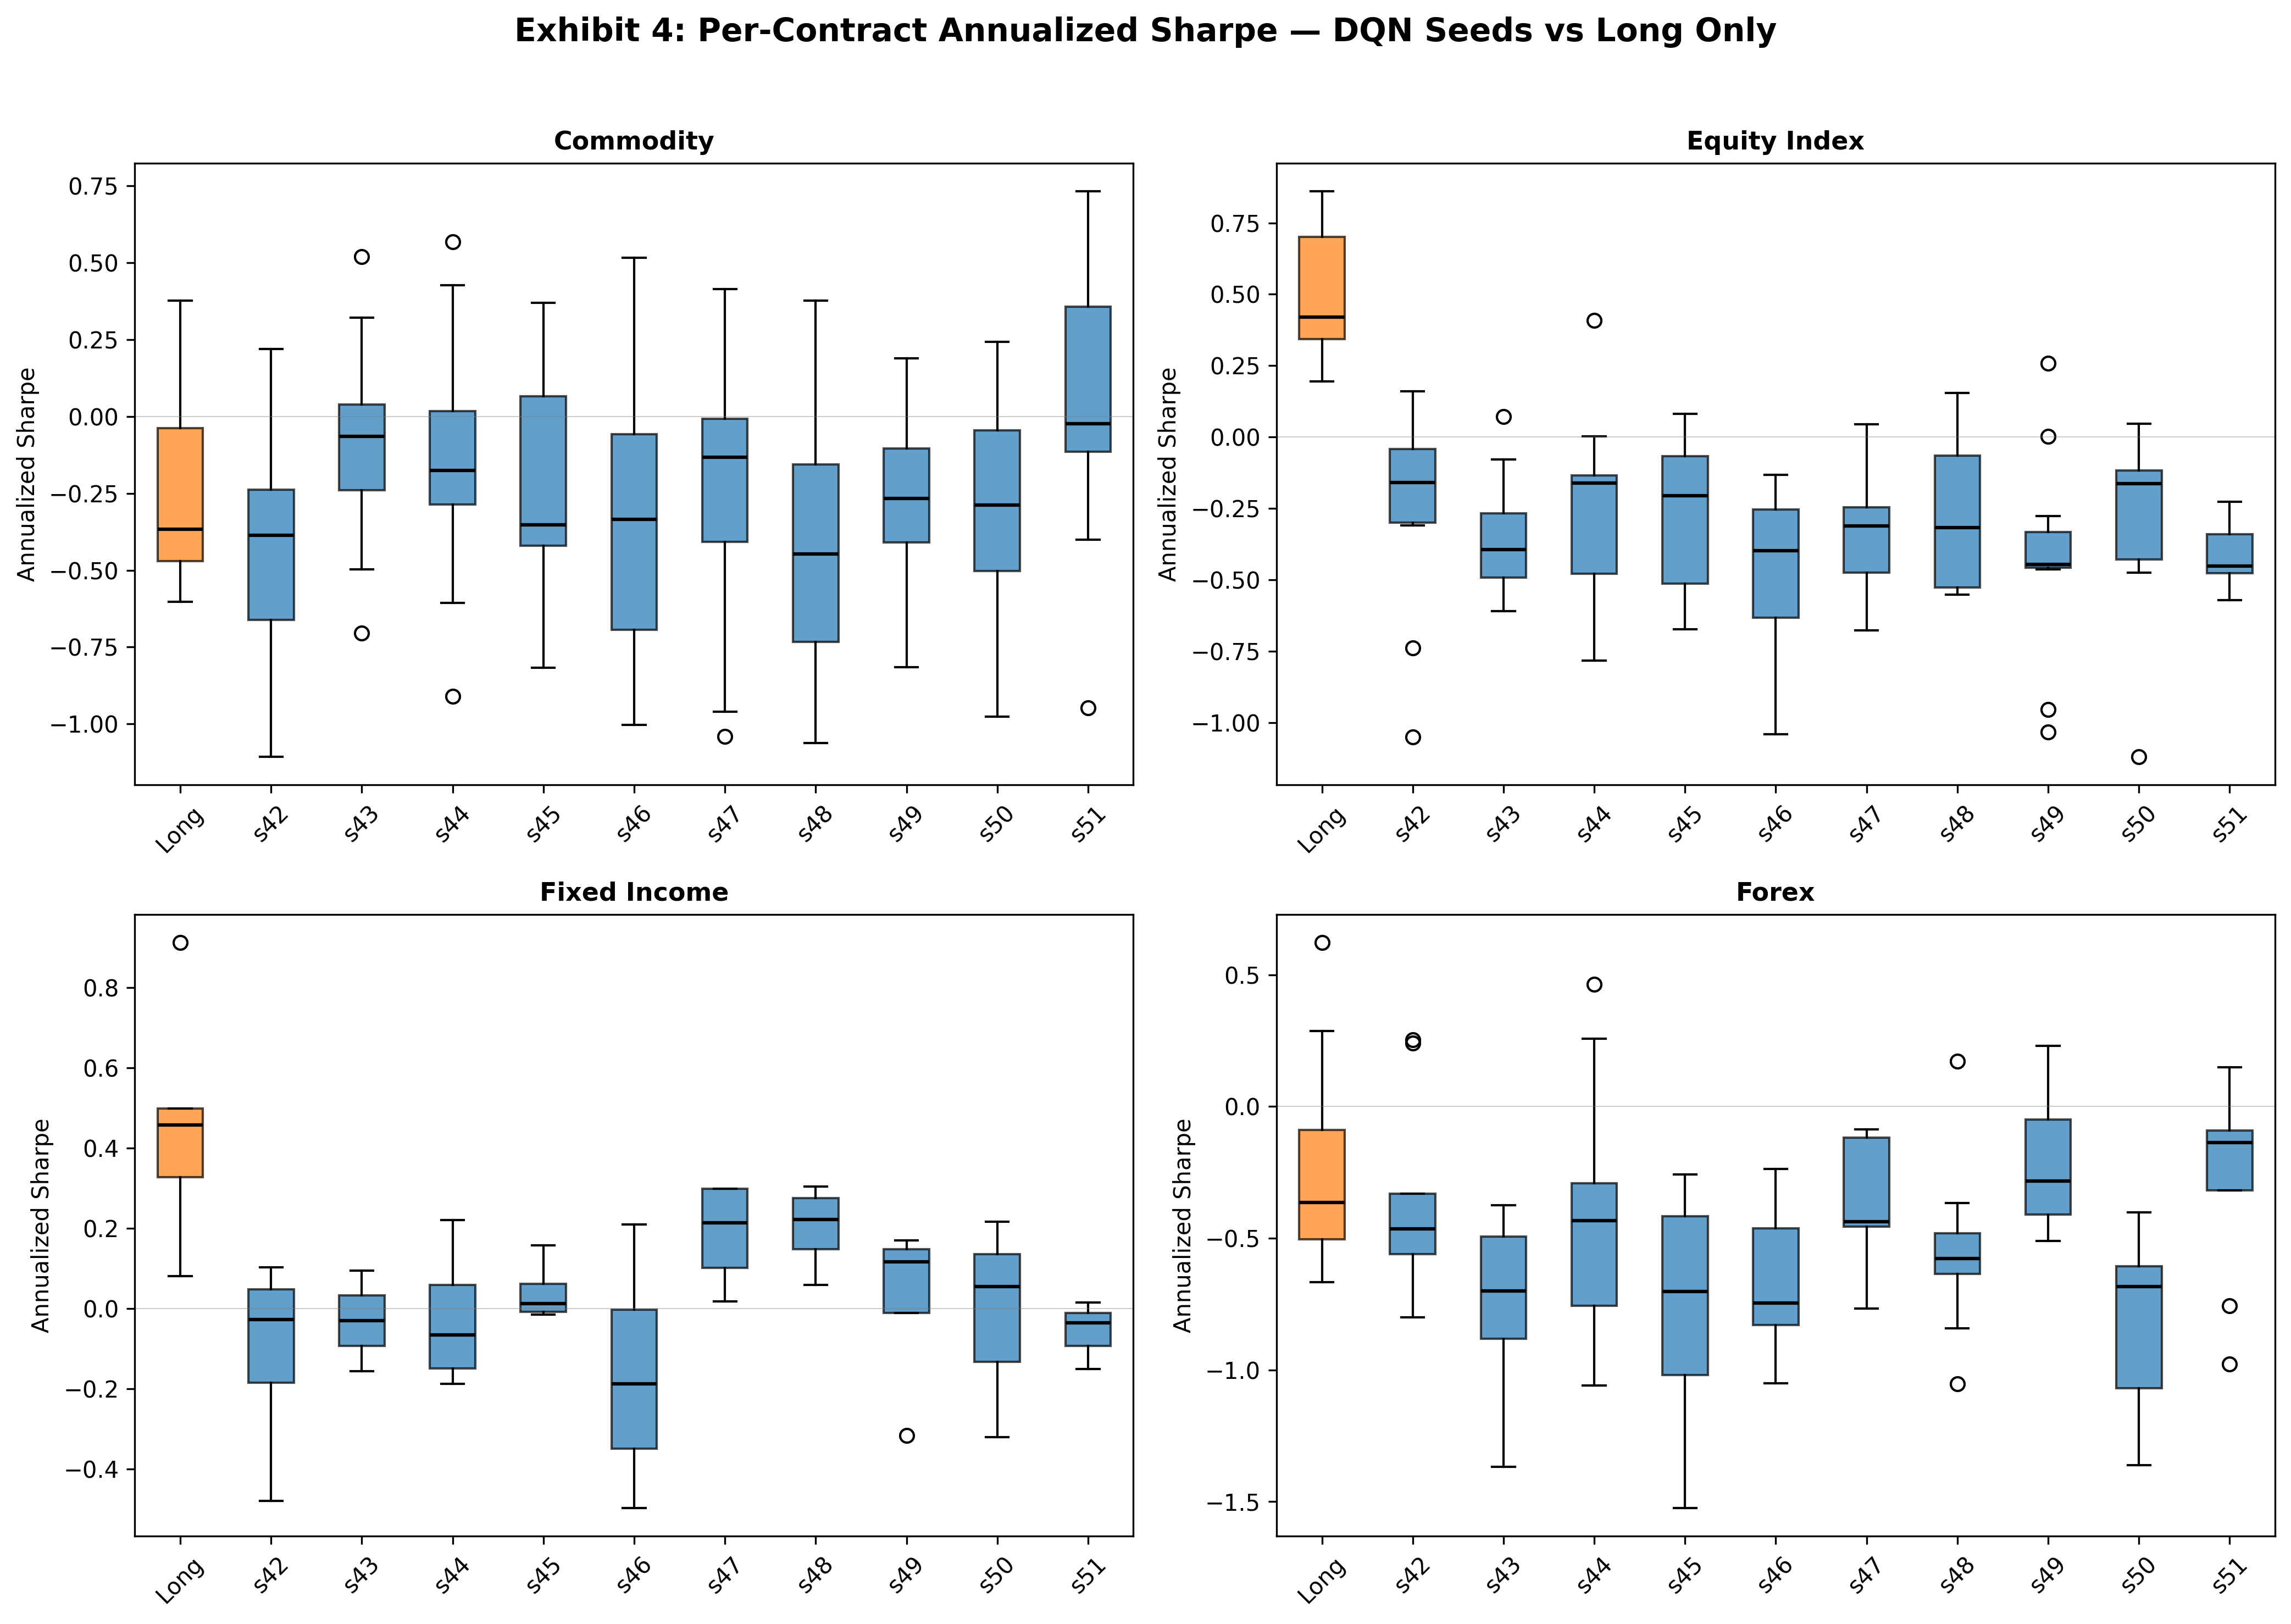

Source code (Python):
#!/usr/bin/env python3
"""
Exhibit 4: Per-Contract Annualized Sharpe — DQN Seeds vs Long Only

Generates a boxplot comparing per-contract annualized Sharpe ratios across
4 asset classes. For each asset:
- Long Only baseline (single box)
- DQN 10 seeds (42-51), each a box showing distribution of per-contract Sharpes

Data pipeline uses same contracts as Long Only (baseline_run.load_contracts),
which applies default preset (structural_38) with source_overrides/excluded_contracts.

Usage:
    python3 drl/dqn/figures/exhibit4_per_contract_sharpe.py

Output:
    drl/dqn/figures/exhibit4_per_contract_sharpe.png (300 DPI)
"""
import sys
sys.path.insert(0, '.')

import os
import json
import numpy as np
import pandas as pd
import matplotlib.pyplot as plt
from pathlib import Path
from typing import Dict, List, Tuple
import warnings
warnings.filterwarnings('ignore')

from baseline_run import (
    load_contracts,
    compute_contract_returns,
    compute_contract_returns_from_positions,
)
from drl_models.dqn.model import DQNAgent
from drl_models.dqn.spec import contract_data_path, resolve_checkpoint_path
from drl_shared.state_space import action_id_to_position, get_feature_window
from drl_shared.spec import SEQ_LEN as FEATURE_SEQ_LEN, current_source_policy

# Configuration
ASSETS = ['Commodity', 'Equity Index', 'Fixed Income', 'Forex']
ASSET_SLUGS = {
    'Commodity': 'Commodity',
    'Equity Index': 'Equity_Index',
    'Fixed Income': 'Fixed_Income',
    'Forex': 'Forex',
}
SEEDS = list(range(42, 52))  # 42-51
SIGMA_TGT = 0.058
TEST_START = '2011-01-01'
TEST_END = '2019-12-31'
ROUND_NUM = 1  # Use r1-trained models per task
SOURCE_POLICY = current_source_policy()

# Paths
REPO_ROOT = Path(__file__).resolve().parents[3]
CACHE_DIR = REPO_ROOT / 'drl' / 'dqn' / 'reports' / 'per_contract'
OUTPUT_PATH = REPO_ROOT / 'drl' / 'dqn' / 'figures' / 'exhibit4_per_contract_sharpe.png'
DPI = 300

def compute_annualized_sharpe(returns: np.ndarray) -> float:
    """Compute annualized Sharpe ratio from daily returns."""
    if len(returns) == 0 or np.std(returns) == 0:
        return 0.0
    mean_daily = np.mean(returns)
    std_daily = np.std(returns)
    if std_daily == 0:
        return 0.0
    # Annualized Sharpe = mean_daily * 252 / (std_daily * sqrt(252))
    return mean_daily * 252 / (std_daily * np.sqrt(252))


def get_cache_path(asset: str, ticker: str, seed: int) -> Path:
    """Get cache path for per-contract DQN returns."""
    asset_slug = ASSET_SLUGS[asset]
    return CACHE_DIR / asset_slug / f"{ticker}_s{seed}.npz"


def run_dqn_inference(
    asset: str,
    seed: int,
    rd: Dict,
    device: str = 'cpu'
) -> np.ndarray:
    """Run DQN inference for a single contract and return positions."""
    ticker = rd['tk']
    prices = np.asarray(rd['prices'], dtype=float)
    start, t1 = int(rd['start']), int(rd['t1'])
    eval_dates = pd.to_datetime(rd['dates'])
    eval_len = min(len(eval_dates), max(0, t1 - start + 1))
    
    positions = np.zeros(len(prices), dtype=float)
    if eval_len <= 0:
        return positions
    
    # Load checkpoint for this asset/seed
    ckpt_path = resolve_checkpoint_path(ROUND_NUM, asset, run_id='latest')
    # Find the specific seed bundle
    asset_slug = ASSET_SLUGS[asset]
    r1_dir = REPO_ROOT / 'drl' / 'dqn' / 'models' / asset_slug / 'r1'
    
    if not r1_dir.exists():
        raise FileNotFoundError(f"R1 directory not found: {r1_dir}")
    
    # Find bundle for this seed
    seed_bundle = None
    for bundle in sorted(r1_dir.iterdir()):
        if bundle.is_dir() and f'_s{seed}' in bundle.name:
            seed_bundle = bundle
            break
    
    if seed_bundle is None:
        raise FileNotFoundError(f"No r1 bundle found for {asset} seed {seed}")
    
    ckpt_path = seed_bundle / 'checkpoint.pt'
    if not ckpt_path.exists():
        raise FileNotFoundError(f"Checkpoint not found: {ckpt_path}")
    
    # Load agent
    agent = DQNAgent(device=device)
    agent.load(ckpt_path)
    agent.q_net.eval()
    
    # Load precomputed features from npz
    npz_path = contract_data_path(ROUND_NUM, ticker)
    if not npz_path.exists():
        raise FileNotFoundError(f"Features not found: {npz_path}")
    
    npz_data = np.load(npz_path, allow_pickle=True)
    round_features = npz_data['features']
    npz_dates = pd.to_datetime(npz_data['dates'])
    
    # Build date mapping
    date_to_npz = {d: i for i, d in enumerate(npz_dates)}
    baseline_to_npz = {}
    eval_dates_ts = pd.to_datetime(eval_dates[:eval_len])
    for i, ed in enumerate(eval_dates_ts):
        npz_idx = date_to_npz.get(ed)
        if npz_idx is not None:
            baseline_to_npz[start + i] = npz_idx
    
    # Get valid indices (need warmup)
    from drl_models.dqn.spec import WARMUP
    full_indices = np.arange(start, start + eval_len)
    valid = full_indices[(full_indices >= WARMUP) & (full_indices < len(prices))]
    
    if len(valid) == 0:
        return positions
    
    # Resolve features
    npz_indices = np.array([baseline_to_npz.get(int(v), -1) for v in valid], dtype=int)
    ok = npz_indices >= FEATURE_SEQ_LEN
    if not ok.any():
        return positions
    
    # Build states
    states = np.stack([
        get_feature_window(round_features, int(npz_indices[j]))
        for j in range(len(valid)) if ok[j]
    ]).astype(np.float32)
    valid = valid[ok]
    
    # Run inference in batches
    batch_size = 2048
    action_ids = []
    import torch
    for i in range(0, len(states), batch_size):
        batch = states[i:i+batch_size]
        tensor = torch.from_numpy(batch).to(agent.device)
        with torch.no_grad():
            batch_actions = agent.q_net(tensor).argmax(dim=1).cpu().numpy()
        action_ids.extend(batch_actions)
    
    # Convert action IDs to positions
    positions[valid] = [action_id_to_position(int(aid)) for aid in action_ids]
    
    return positions


def get_dqn_per_contract_returns(
    asset: str,
    seed: int,
    raw_data: List[Dict],
    device: str = 'cpu',
    use_cache: bool = True
) -> Dict[str, np.ndarray]:
    returns_dict = {}
    
    for rd in raw_data:
        ticker = rd['tk']
        cache_path = get_cache_path(asset, ticker, seed)
        
        if use_cache and cache_path.exists():
            cached = np.load(cache_path, allow_pickle=True)
            returns_dict[ticker] = cached['returns']
            continue
        
        npz_path = contract_data_path(ROUND_NUM, ticker)
        if not npz_path.exists():
            print(f"    Skipping {ticker}: features not found at {npz_path}")
            continue
        
        try:
            positions = run_dqn_inference(asset, seed, rd, device=device)
            Rt = compute_contract_returns_from_positions(rd, positions, SIGMA_TGT)
            start, t1 = rd['start'], rd['t1']
            returns_sliced = Rt[start:t1+1]
            
            if use_cache:
                cache_path.parent.mkdir(parents=True, exist_ok=True)
                np.savez_compressed(cache_path, returns=returns_sliced, ticker=ticker, seed=seed)
            
            returns_dict[ticker] = returns_sliced
        except Exception as e:
            print(f"    ERROR for {ticker}: {e}")
            continue
    
    return returns_dict


def get_long_only_per_contract_returns(
    raw_data: List[Dict]
) -> Dict[str, np.ndarray]:
    """Get per-contract returns for Long Only baseline."""
    returns_dict = {}
    
    for rd in raw_data:
        ticker = rd['tk']
        Rt = compute_contract_returns(rd, 'Long', SIGMA_TGT)
        start, t1 = rd['start'], rd['t1']
        returns_sliced = Rt[start:t1+1]
        returns_dict[ticker] = returns_sliced
    
    return returns_dict


def compute_per_contract_sharpes(returns_dict: Dict[str, np.ndarray]) -> List[float]:
    """Compute annualized Sharpe ratio for each contract."""
    sharpes = []
    for ticker, returns in returns_dict.items():
        if len(returns) > 0 and np.std(returns) > 0:
            sharpe = compute_annualized_sharpe(returns)
            sharpes.append(sharpe)
    return sharpes


def load_or_compute_all_sharpes(
    device: str = 'cpu',
    use_cache: bool = True
) -> Dict[str, Dict]:
    """
    Load or compute all per-contract Sharpe ratios.
    
    Returns:
        {
            asset: {
                'Long': [sharpe1, sharpe2, ...],
                42: [sharpe1, sharpe2, ...],
                43: [sharpe1, sharpe2, ...],
                ...
            }
        }
    """
    all_sharpes = {}
    
    for asset in ASSETS:
        print(f"\nProcessing {asset}...")
        
        # Load contracts for this asset
        raw_data = load_contracts(
            asset,
            test_start=TEST_START,
            test_end=TEST_END,
            excluded_contracts=SOURCE_POLICY['excluded_contracts'],
            source_overrides=SOURCE_POLICY['source_overrides'],
        )
        
        if not raw_data:
            print(f"  Warning: No contracts found for {asset}")
            continue
        
        print(f"  Loaded {len(raw_data)} contracts")
        
        asset_sharpes = {}
        
        # Long Only baseline
        print(f"  Computing Long Only returns...")
        long_returns = get_long_only_per_contract_returns(raw_data)
        asset_sharpes['Long'] = compute_per_contract_sharpes(long_returns)
        print(f"    Long Only: {len(asset_sharpes['Long'])} contracts, "
              f"mean Sharpe = {np.mean(asset_sharpes['Long']):.3f}")
        
        # DQN seeds
        for seed in SEEDS:
            print(f"  Computing DQN seed {seed}...")
            try:
                dqn_returns = get_dqn_per_contract_returns(
                    asset, seed, raw_data, device=device, use_cache=use_cache
                )
                asset_sharpes[seed] = compute_per_contract_sharpes(dqn_returns)
                print(f"    Seed {seed}: {len(asset_sharpes[seed])} contracts, "
                      f"mean Sharpe = {np.mean(asset_sharpes[seed]):.3f}")
            except Exception as e:
                print(f"    ERROR for seed {seed}: {e}")
                asset_sharpes[seed] = []
        
        all_sharpes[asset] = asset_sharpes
    
    return all_sharpes


def create_boxplot(all_sharpes: Dict[str, Dict]):
    """Create the boxplot figure."""
    fig, axes = plt.subplots(2, 2, figsize=(14, 10), dpi=DPI)
    fig.suptitle(
        'Exhibit 4: Per-Contract Annualized Sharpe — DQN Seeds vs Long Only',
        fontsize=14,
        fontweight='bold',
        y=0.98
    )
    
    # Colors
    long_color = '#ff7f0e'  # Orange for Long Only
    dqn_color = '#1f77b4'   # Blue for DQN seeds
    
    for idx, asset in enumerate(ASSETS):
        row = idx // 2
        col = idx % 2
        ax = axes[row, col]
        
        if asset not in all_sharpes:
            ax.set_title(asset, fontsize=11, fontweight='bold')
            ax.text(0.5, 0.5, 'No data', ha='center', va='center', transform=ax.transAxes)
            continue
        
        asset_sharpes = all_sharpes[asset]
        
        # Prepare data for boxplot
        # Box 0: Long Only
        # Boxes 1-10: Seeds 42-51
        data_to_plot = []
        labels = []
        colors = []
        
        # Long Only
        if 'Long' in asset_sharpes and len(asset_sharpes['Long']) > 0:
            data_to_plot.append(asset_sharpes['Long'])
            labels.append('Long')
            colors.append(long_color)
        
        # DQN seeds
        for seed in SEEDS:
            if seed in asset_sharpes and len(asset_sharpes[seed]) > 0:
                data_to_plot.append(asset_sharpes[seed])
                labels.append(f's{seed}')
                colors.append(dqn_color)
        
        if not data_to_plot:
            ax.set_title(asset, fontsize=11, fontweight='bold')
            ax.text(0.5, 0.5, 'No data', ha='center', va='center', transform=ax.transAxes)
            continue
        
        # Create boxplot
        bp = ax.boxplot(
            data_to_plot,
            labels=labels,
            patch_artist=True,
            medianprops=dict(color='black', linewidth=1.5),
        )
        
        # Color boxes
        for patch, color in zip(bp['boxes'], colors):
            patch.set_facecolor(color)
            patch.set_alpha(0.7)
        
        # Styling
        ax.set_title(asset, fontsize=11, fontweight='bold')
        ax.set_ylabel('Annualized Sharpe', fontsize=10)
        ax.axhline(y=0, color='gray', linestyle='-', linewidth=0.5, alpha=0.4)
        
        # Rotate x labels for seeds
        if len(labels) > 1:
            ax.tick_params(axis='x', rotation=45)
    
    plt.tight_layout(rect=[0, 0, 1, 0.96])
    return fig


def main():
    print("=" * 70)
    print("Exhibit 4: Per-Contract Annualized Sharpe — DQN Seeds vs Long Only")
    print("=" * 70)
    print(f"Assets: {ASSETS}")
    print(f"DQN Seeds: {SEEDS}")
    print(f"Sigma Target: {SIGMA_TGT}")
    print(f"Test Period: {TEST_START} to {TEST_END}")
    print(f"Cache Directory: {CACHE_DIR}")
    print(f"Output Path: {OUTPUT_PATH}")
    print("=" * 70)
    
    # Load or compute all Sharpe ratios
    all_sharpes = load_or_compute_all_sharpes(device='cpu', use_cache=True)
    
    # Print summary
    print("\n" + "=" * 70)
    print("Summary Statistics")
    print("=" * 70)
    for asset in ASSETS:
        if asset not in all_sharpes:
            continue
        print(f"\n{asset}:")
        asset_sharpes = all_sharpes[asset]
        
        if 'Long' in asset_sharpes and len(asset_sharpes['Long']) > 0:
            long_sharpes = asset_sharpes['Long']
            print(f"  Long Only: n={len(long_sharpes)}, "
                  f"mean={np.mean(long_sharpes):.3f}, std={np.std(long_sharpes):.3f}, "
                  f"min={np.min(long_sharpes):.3f}, max={np.max(long_sharpes):.3f}")
        
        dqn_means = []
        for seed in SEEDS:
            if seed in asset_sharpes and len(asset_sharpes[seed]) > 0:
                seed_sharpes = asset_sharpes[seed]
                dqn_means.append(np.mean(seed_sharpes))
        
        if dqn_means:
            print(f"  DQN Seeds (mean of means): {np.mean(dqn_means):.3f} "
                  f"± {np.std(dqn_means):.3f}")
    
    # Create figure
    print("\nGenerating boxplot...")
    fig = create_boxplot(all_sharpes)
    
    # Save
    OUTPUT_PATH.parent.mkdir(parents=True, exist_ok=True)
    fig.savefig(OUTPUT_PATH, dpi=DPI, bbox_inches='tight', facecolor='white')
    print(f"\nFigure saved to: {OUTPUT_PATH}")
    
    # Also save PDF
    pdf_path = OUTPUT_PATH.with_suffix('.pdf')
    fig.savefig(pdf_path, bbox_inches='tight', facecolor='white')
    print(f"PDF saved to: {pdf_path}")
    
    plt.close(fig)
    print("\nDone!")


if __name__ == '__main__':
    main()
